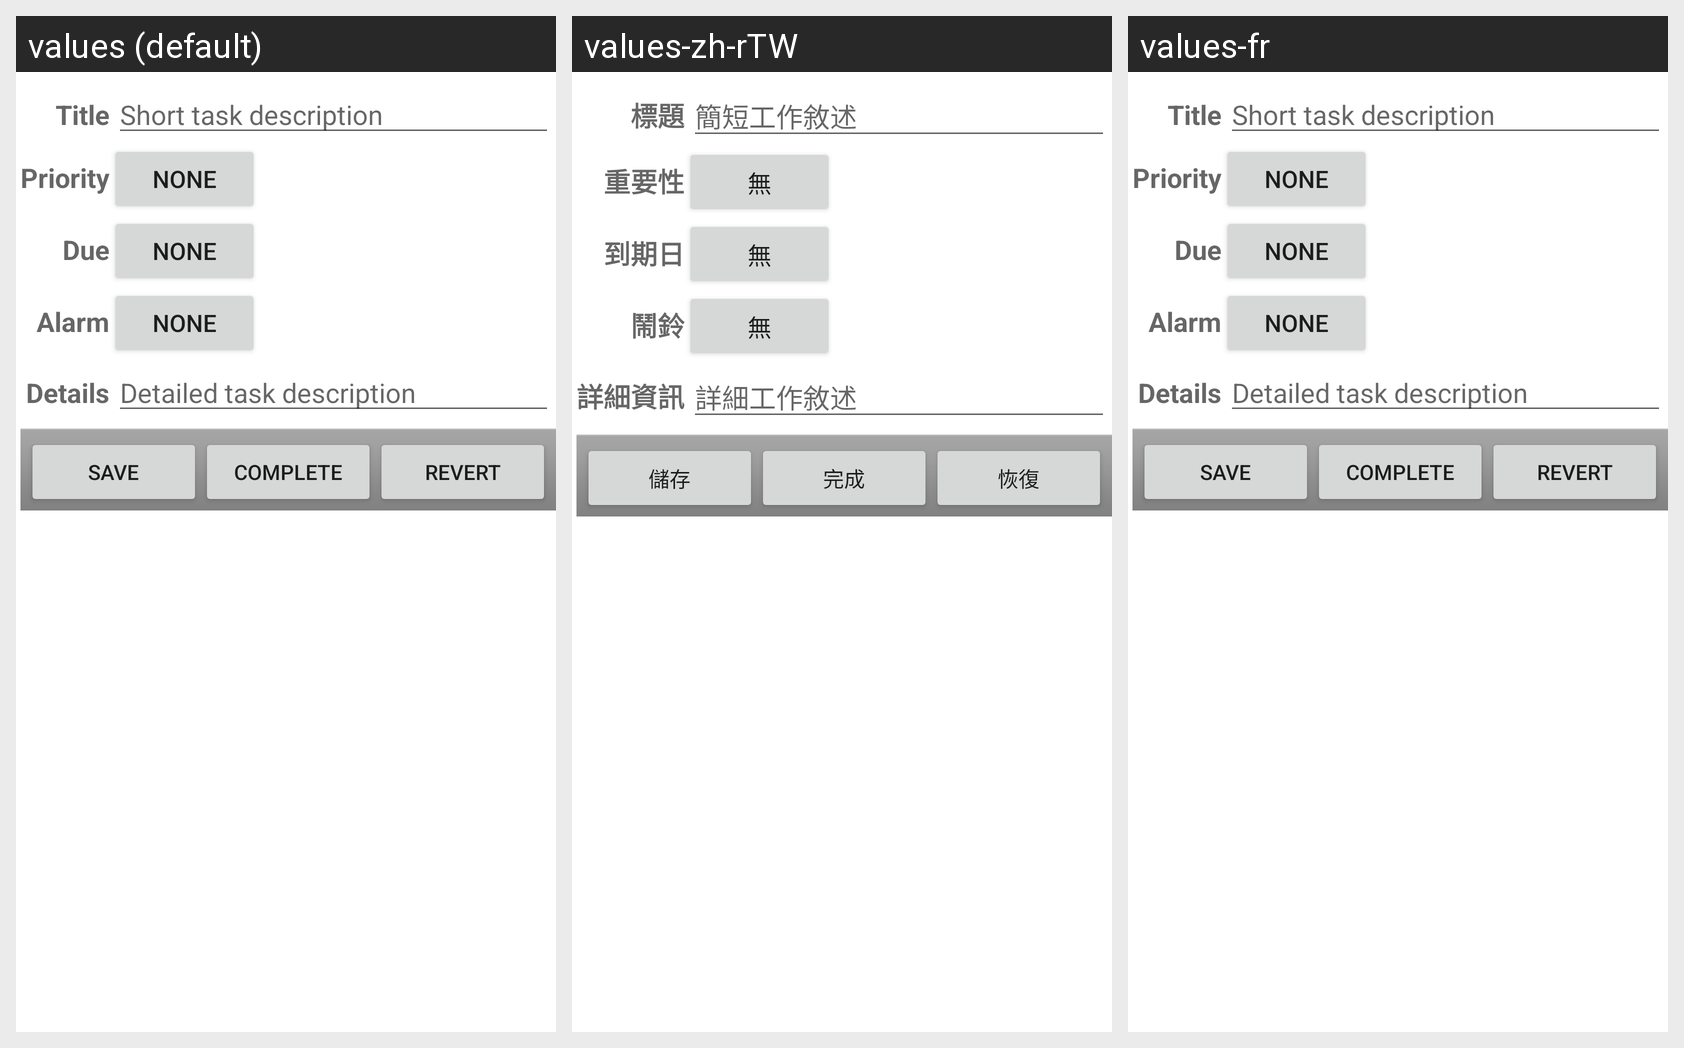

For this localized Android screen grid, give each drawn string resource with its value in every locale shown.
Android screen res/layout/task_details_editor.xml rendered under 3 locales, left to right: values (default), values-zh-rTW, values-fr. Device: Nexus 5 (rendered at 1080×1920; each locale shown at half size, 540×960, under a caption strip naming it); theme Theme.MaterialComponents.DayNight.NoActionBar.
Other locales in the repository, not shown: values-de, values-es, values-ja.
Strings drawn on this screen, with the default value and each locale's value (text and hints the layout hard-codes, and strings that could not be matched under every locale, appear in the picture but are not listed):

title
  values: Title
  values-zh-rTW: 標題
  values-fr: Title  [not translated; the default value is used]

hint_taskTitle
  values: Short task description
  values-zh-rTW: 簡短工作敘述
  values-fr: Short task description  [not translated; the default value is used]

priority
  values: Priority
  values-zh-rTW: 重要性
  values-fr: Priority  [not translated; the default value is used]

notSet
  values: None
  values-zh-rTW: 無
  values-fr: None  [not translated; the default value is used]

dueDate
  values: Due
  values-zh-rTW: 到期日
  values-fr: Due  [not translated; the default value is used]

alarm
  values: Alarm
  values-zh-rTW: 鬧鈴
  values-fr: Alarm  [not translated; the default value is used]

details
  values: Details
  values-zh-rTW: 詳細資訊
  values-fr: Details  [not translated; the default value is used]

hint_taskDetails
  values: Detailed task description
  values-zh-rTW: 詳細工作敘述
  values-fr: Detailed task description  [not translated; the default value is used]

button_save
  values: Save
  values-zh-rTW: 儲存
  values-fr: Save  [not translated; the default value is used]

button_complete
  values: Complete
  values-zh-rTW: 完成
  values-fr: Complete  [not translated; the default value is used]

button_revert
  values: Revert
  values-zh-rTW: 恢復
  values-fr: Revert  [not translated; the default value is used]
